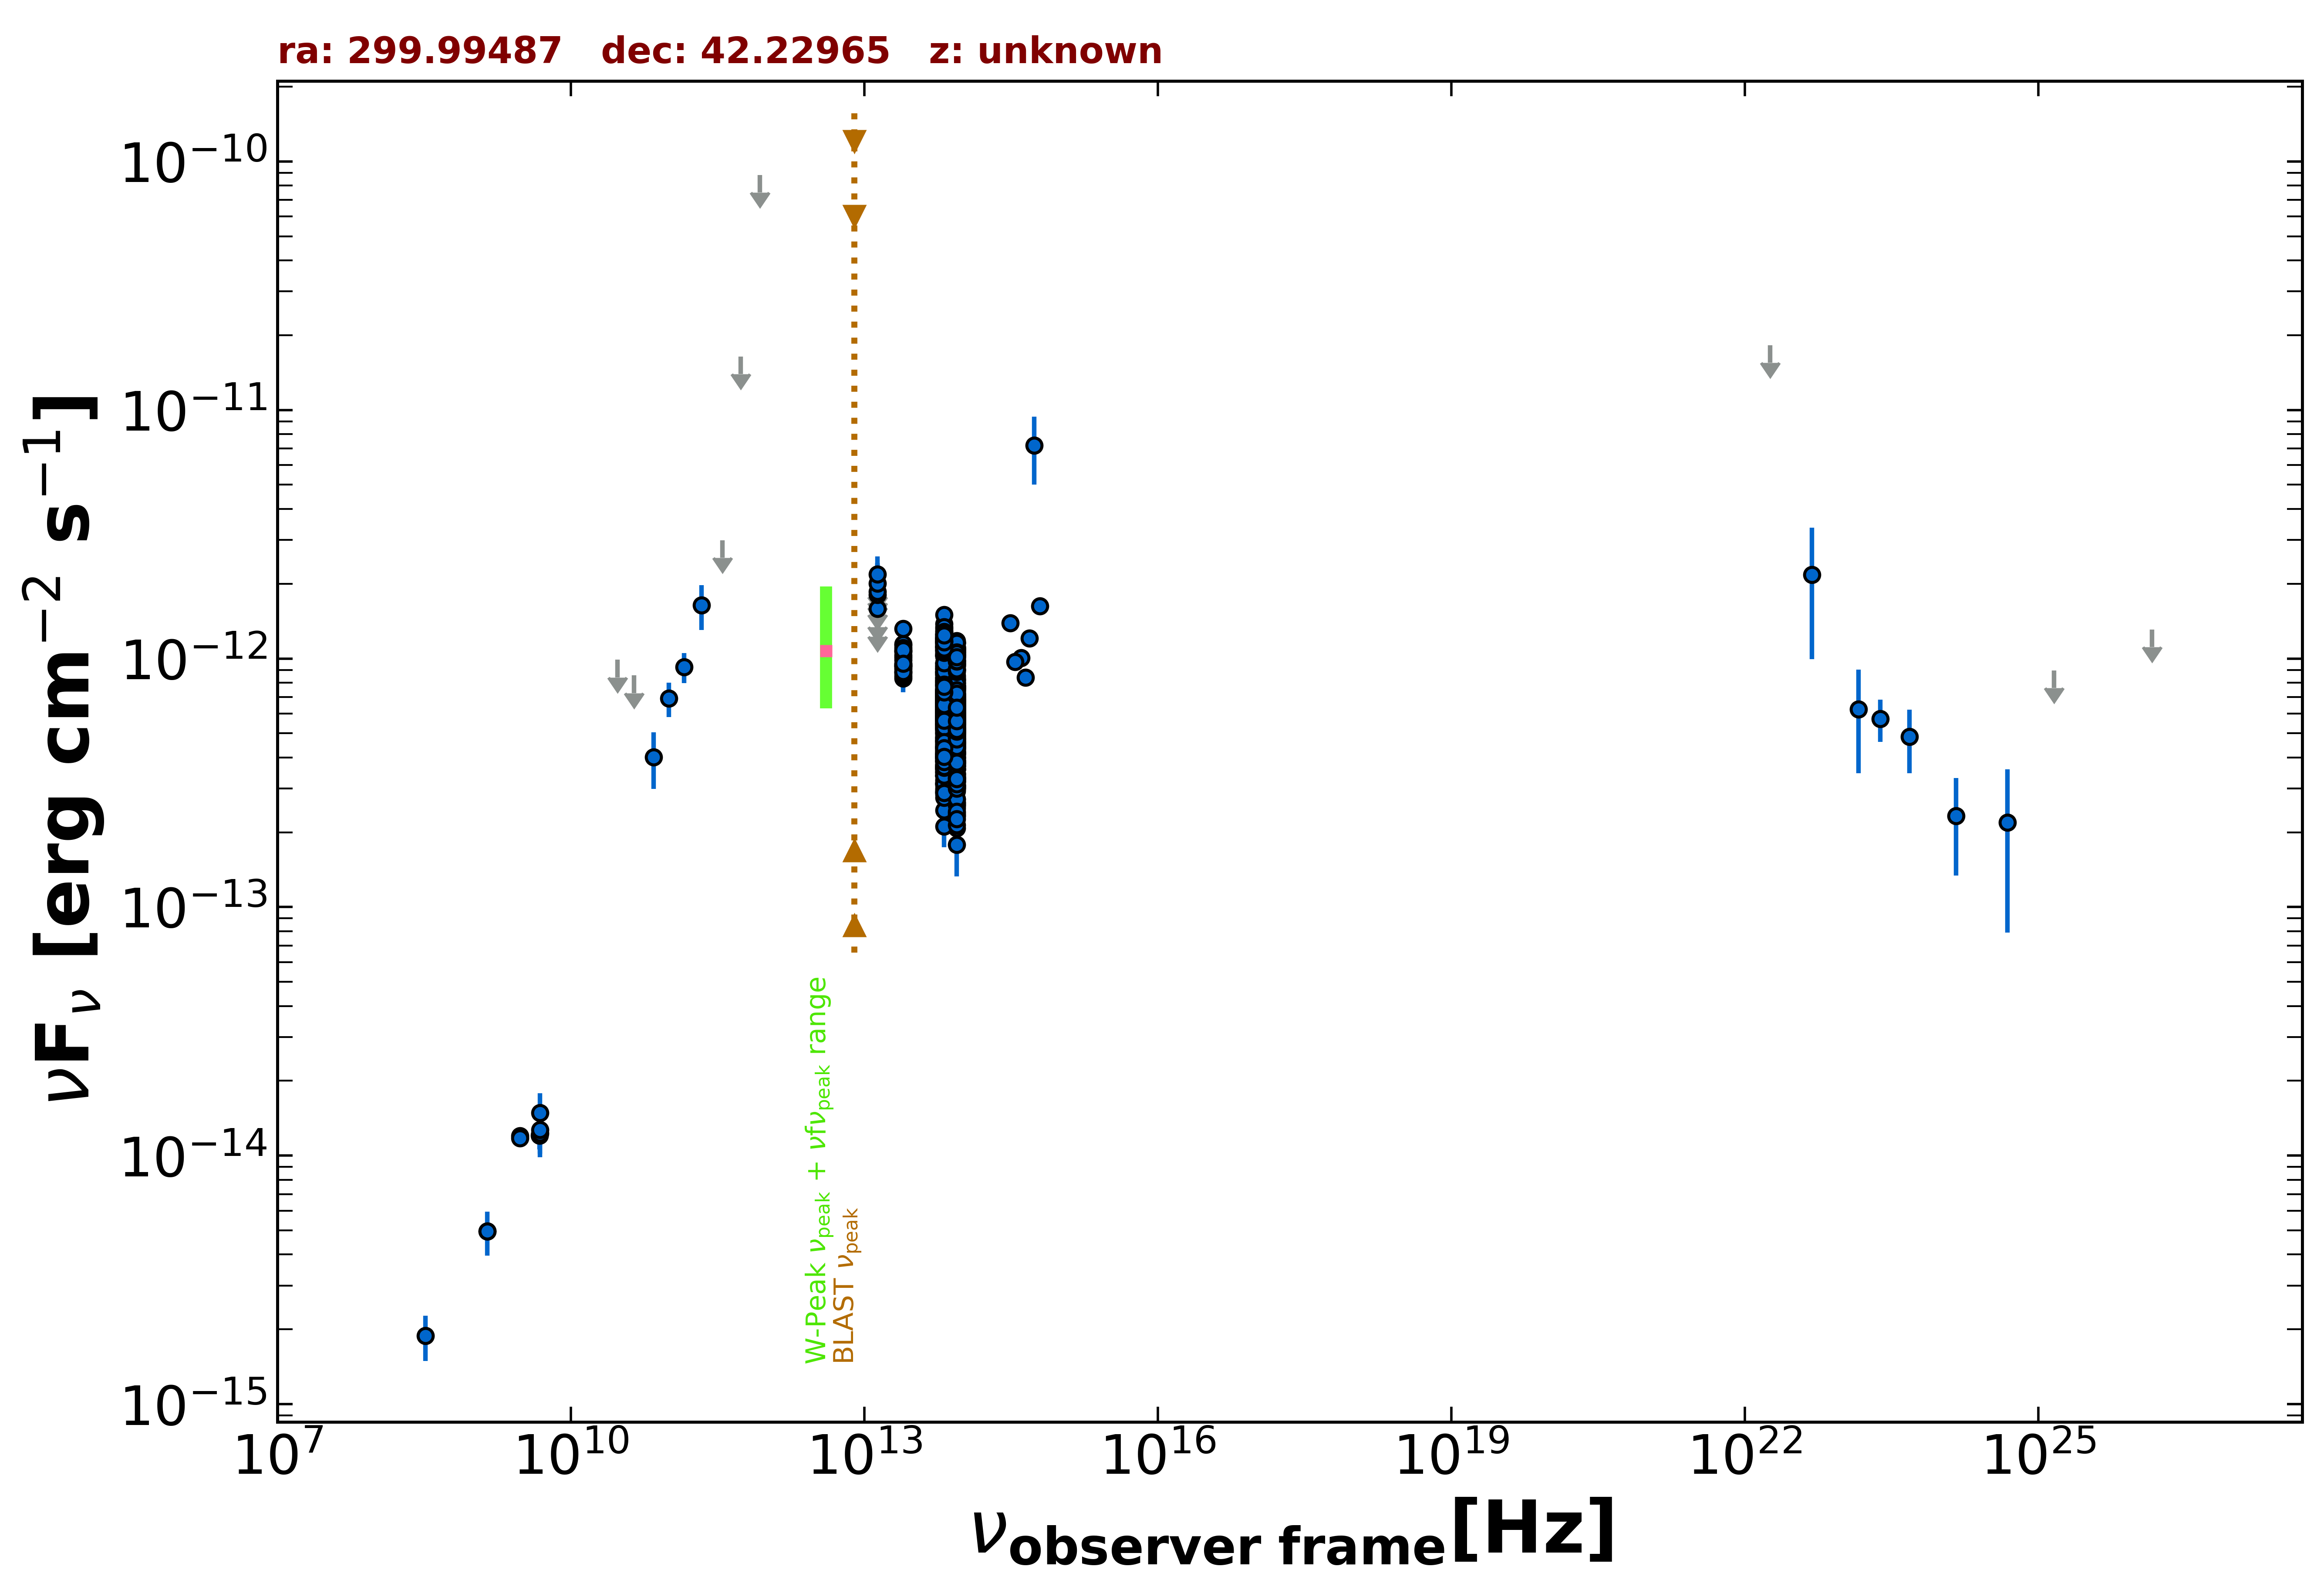

The data file committed next to this chart (first rows):
freq., flux, err_flux, MJD_start, MJD_end, flag, catalog, reference
1.400e+09, 4.953e-15, 1.485e-16, 55000, 55000, , NVSS, Condon et al. 1998  AJ  115  1693
3.000e+09, 1.198e-14, 1.050e-16, 55000, 55000, , VLASSQL, Gordon et al. 2021  ApJS  255  30
3.000e+09, 1.176e-14, 5.000e-17, 55000, 55000, , VLASSQL, Gordon et al. 2021  ApJS  255  30
4.800e+09, 1.205e-14, 1.440e-15, 55000, 55000, , GB87, Gregory et al. 1992  VizieR  VIII/14/j20…
3.000e+10, 9.884e-13, 0.000e+00, 55000, 55000, UL, PCNT, The Planck Collaboration 2018  A&A  619 …
4.400e+10, 8.549e-13, 0.000e+00, 55000, 55000, UL, PCNT, The Planck Collaboration 2018  A&A  619 …
7.000e+10, 4.013e-13, 1.028e-13, 55000, 55000, , PCNT, The Planck Collaboration 2018  A&A  619 …
1.000e+11, 6.912e-13, 1.096e-13, 55000, 55000, , PCNT, The Planck Collaboration 2018  A&A  619 …
1.430e+11, 9.234e-13, 1.279e-13, 55000, 55000, , PCNT, The Planck Collaboration 2018  A&A  619 …
2.170e+11, 1.639e-12, 3.370e-13, 55000, 55000, , PCNT, The Planck Collaboration 2018  A&A  619 …
3.530e+11, 2.995e-12, 0.000e+00, 55000, 55000, UL, PCNT, The Planck Collaboration 2018  A&A  619 …
5.450e+11, 1.642e-11, 0.000e+00, 55000, 55000, UL, PCNT, The Planck Collaboration 2018  A&A  619 …
8.570e+11, 8.810e-11, 0.000e+00, 55000, 55000, UL, PCNT, The Planck Collaboration 2018  A&A  619 …
8.817e+13, 6.083e-13, 2.800e-15, 55000, 55000, , UNWISE, Schlafly et al. 2019  ApJS  240  30
6.517e+13, 6.653e-13, 3.850e-15, 55000, 55000, , UNWISE, Schlafly et al. 2019  ApJS  240  30
8.817e+13, 8.560e-13, 2.050e-14, 55000, 55000, , WISE, Wright et al. 2010  AJ  140  1868
6.517e+13, 9.600e-13, 2.120e-14, 55000, 55000, , WISE, Wright et al. 2010  AJ  140  1868
2.498e+13, 9.861e-13, 3.345e-14, 55000, 55000, , WISE, Wright et al. 2010  AJ  140  1868
1.363e+13, 1.269e-12, 1.545e-13, 55000, 55000, , WISE, Wright et al. 2010  AJ  140  1868
8.817e+13, 5.878e-13, 3.305e-14, 57151, 57151, , NEOWISE, Mainzer et al. 2014  ApJ  792  30
6.517e+13, 7.077e-13, 4.305e-14, 57151, 57151, , NEOWISE, Mainzer et al. 2014  ApJ  792  30
8.817e+13, 6.724e-13, 4.090e-14, 57151, 57151, , NEOWISE, Mainzer et al. 2014  ApJ  792  30
6.517e+13, 6.690e-13, 5.615e-14, 57151, 57151, , NEOWISE, Mainzer et al. 2014  ApJ  792  30
8.817e+13, 5.609e-13, 6.265e-14, 57154, 57154, , NEOWISE, Mainzer et al. 2014  ApJ  792  30
6.517e+13, 5.790e-13, 4.165e-14, 57154, 57154, , NEOWISE, Mainzer et al. 2014  ApJ  792  30
8.817e+13, 6.357e-13, 3.400e-14, 57151, 57151, , NEOWISE, Mainzer et al. 2014  ApJ  792  30
6.517e+13, 6.244e-13, 5.010e-14, 57151, 57151, , NEOWISE, Mainzer et al. 2014  ApJ  792  30
8.817e+13, 4.787e-13, 3.175e-14, 57154, 57154, , NEOWISE, Mainzer et al. 2014  ApJ  792  30
6.517e+13, 6.244e-13, 3.855e-14, 57154, 57154, , NEOWISE, Mainzer et al. 2014  ApJ  792  30
8.817e+13, 5.593e-13, 3.350e-14, 57150, 57150, , NEOWISE, Mainzer et al. 2014  ApJ  792  30
6.517e+13, 6.372e-13, 5.055e-14, 57150, 57150, , NEOWISE, Mainzer et al. 2014  ApJ  792  30
8.817e+13, 5.421e-13, 4.300e-14, 57154, 57154, , NEOWISE, Mainzer et al. 2014  ApJ  792  30
6.517e+13, 6.611e-13, 4.450e-14, 57154, 57154, , NEOWISE, Mainzer et al. 2014  ApJ  792  30
8.817e+13, 5.557e-13, 3.640e-14, 57154, 57154, , NEOWISE, Mainzer et al. 2014  ApJ  792  30
6.517e+13, 6.654e-13, 4.475e-14, 57154, 57154, , NEOWISE, Mainzer et al. 2014  ApJ  792  30
8.817e+13, 5.225e-13, 3.275e-14, 57154, 57154, , NEOWISE, Mainzer et al. 2014  ApJ  792  30
6.517e+13, 6.273e-13, 4.855e-14, 57154, 57154, , NEOWISE, Mainzer et al. 2014  ApJ  792  30
8.817e+13, 6.731e-13, 4.530e-14, 57151, 57151, , NEOWISE, Mainzer et al. 2014  ApJ  792  30
6.517e+13, 6.771e-13, 5.995e-14, 57151, 57151, , NEOWISE, Mainzer et al. 2014  ApJ  792  30
8.817e+13, 4.534e-13, 3.425e-14, 57151, 57151, , NEOWISE, Mainzer et al. 2014  ApJ  792  30
6.517e+13, 7.169e-13, 4.560e-14, 57151, 57151, , NEOWISE, Mainzer et al. 2014  ApJ  792  30
8.817e+13, 6.049e-13, 3.180e-14, 57154, 57154, , NEOWISE, Mainzer et al. 2014  ApJ  792  30
6.517e+13, 5.752e-13, 4.400e-14, 57154, 57154, , NEOWISE, Mainzer et al. 2014  ApJ  792  30
8.817e+13, 6.990e-13, 4.510e-14, 57150, 57150, , NEOWISE, Mainzer et al. 2014  ApJ  792  30
6.517e+13, 6.611e-13, 4.330e-14, 57150, 57150, , NEOWISE, Mainzer et al. 2014  ApJ  792  30
8.817e+13, 6.451e-13, 3.390e-14, 57151, 57151, , NEOWISE, Mainzer et al. 2014  ApJ  792  30
6.517e+13, 6.544e-13, 4.280e-14, 57151, 57151, , NEOWISE, Mainzer et al. 2014  ApJ  792  30
8.817e+13, 5.205e-13, 3.070e-14, 57154, 57154, , NEOWISE, Mainzer et al. 2014  ApJ  792  30
6.517e+13, 5.941e-13, 4.600e-14, 57154, 57154, , NEOWISE, Mainzer et al. 2014  ApJ  792  30
8.817e+13, 5.421e-13, 4.050e-14, 57151, 57151, , NEOWISE, Mainzer et al. 2014  ApJ  792  30
6.517e+13, 6.935e-13, 4.730e-14, 57151, 57151, , NEOWISE, Mainzer et al. 2014  ApJ  792  30
8.817e+13, 4.588e-13, 3.000e-14, 57154, 57154, , NEOWISE, Mainzer et al. 2014  ApJ  792  30
6.517e+13, 5.029e-13, 5.570e-14, 57154, 57154, , NEOWISE, Mainzer et al. 2014  ApJ  792  30
8.817e+13, 6.133e-13, 3.390e-14, 57150, 57150, , NEOWISE, Mainzer et al. 2014  ApJ  792  30
6.517e+13, 7.019e-13, 4.265e-14, 57150, 57150, , NEOWISE, Mainzer et al. 2014  ApJ  792  30
8.817e+13, 6.195e-13, 4.400e-14, 57151, 57151, , NEOWISE, Mainzer et al. 2014  ApJ  792  30
6.517e+13, 6.051e-13, 5.635e-14, 57151, 57151, , NEOWISE, Mainzer et al. 2014  ApJ  792  30
8.817e+13, 5.660e-13, 3.760e-14, 57151, 57151, , NEOWISE, Mainzer et al. 2014  ApJ  792  30
6.517e+13, 5.892e-13, 5.220e-14, 57151, 57151, , NEOWISE, Mainzer et al. 2014  ApJ  792  30
8.817e+13, 6.768e-13, 3.365e-14, 57151, 57151, , NEOWISE, Mainzer et al. 2014  ApJ  792  30
... 953 more rows
